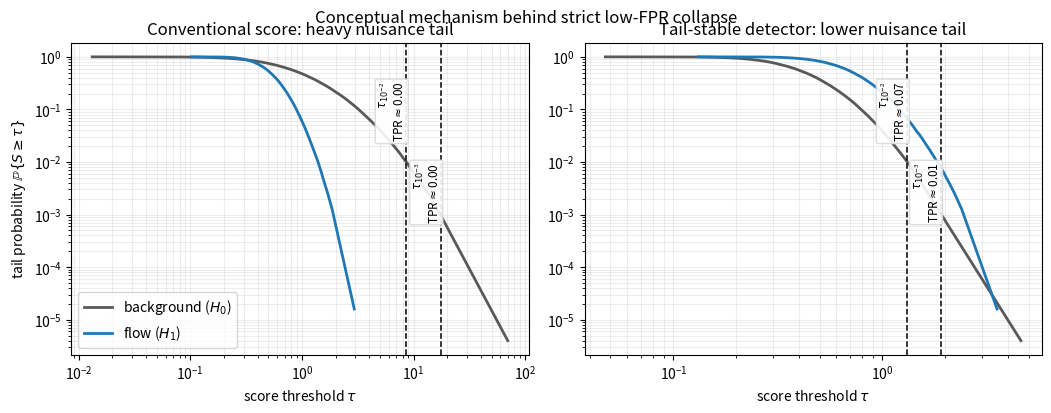

Here is the Python script that generated this plot:
#!/usr/bin/env python3
from __future__ import annotations

from pathlib import Path

import matplotlib.pyplot as plt
import numpy as np


def _ccdf(samples: np.ndarray, n_points: int = 800) -> tuple[np.ndarray, np.ndarray]:
    s = np.sort(np.asarray(samples, dtype=np.float64).ravel())
    idx = np.unique(np.linspace(0, s.size - 1, n_points, dtype=np.int64))
    x = s[idx]
    y = (s.size - idx) / float(s.size)
    return x, y


def _threshold_for_alpha(bg: np.ndarray, alpha: float) -> float:
    bg = np.sort(np.asarray(bg, dtype=np.float64).ravel())
    k = int(np.ceil(alpha * bg.size))
    k = max(1, min(k, bg.size))
    return float(bg[bg.size - k])


def _panel(
    ax: plt.Axes,
    *,
    bg: np.ndarray,
    flow: np.ndarray,
    title: str,
    color_flow: str = "#1f77b4",
) -> None:
    x_bg, y_bg = _ccdf(bg)
    x_flow, y_flow = _ccdf(flow)
    ax.plot(x_bg, y_bg, color="0.35", linewidth=2.0, label=r"background ($H_0$)")
    ax.plot(x_flow, y_flow, color=color_flow, linewidth=2.0, label=r"flow ($H_1$)")

    tau_2 = _threshold_for_alpha(bg, 1e-2)
    tau_3 = _threshold_for_alpha(bg, 1e-3)
    tpr_2 = float(np.mean(flow >= tau_2))
    tpr_3 = float(np.mean(flow >= tau_3))

    for tau, alpha, tpr, ypos in (
        (tau_2, r"10^{-2}", tpr_2, 0.78),
        (tau_3, r"10^{-3}", tpr_3, 0.52),
    ):
        ax.axvline(tau, color="k", linestyle="--", linewidth=1.1)
        ax.text(
            tau,
            ypos,
            rf"$\tau_{{{alpha}}}$" + "\n" + rf"TPR$\approx${tpr:.2f}",
            rotation=90,
            va="center",
            ha="right",
            fontsize=8.5,
            bbox=dict(boxstyle="round,pad=0.16", facecolor="white", edgecolor="0.85", alpha=0.9),
            transform=ax.get_xaxis_transform(),
        )

    ax.set_title(title)
    ax.set_xscale("log")
    ax.set_yscale("log")
    ax.set_xlabel(r"score threshold $\tau$")
    ax.grid(True, which="both", alpha=0.22)


def main() -> int:
    rng = np.random.default_rng(7)
    n = 250_000

    # Baseline: moderate separation overall, but a heavy nuisance right tail.
    bg_baseline = np.exp(rng.normal(loc=-0.05, scale=0.95, size=n))
    flow_baseline = np.exp(rng.normal(loc=-0.65, scale=0.42, size=n // 4))

    # Tail-controlled detector: lower nuisance tail with retained flow support.
    bg_tailstable = np.exp(rng.normal(loc=-0.85, scale=0.48, size=n))
    flow_tailstable = np.exp(rng.normal(loc=-0.32, scale=0.40, size=n // 4))

    fig, axes = plt.subplots(1, 2, figsize=(10.4, 3.9), constrained_layout=True)
    _panel(
        axes[0],
        bg=bg_baseline,
        flow=flow_baseline,
        title="Conventional score: heavy nuisance tail",
    )
    _panel(
        axes[1],
        bg=bg_tailstable,
        flow=flow_tailstable,
        title="Tail-stable detector: lower nuisance tail",
    )
    axes[0].set_ylabel(r"tail probability $\mathbb{P}\{S\geq\tau\}$")
    axes[1].set_ylabel("")
    axes[0].legend(loc="lower left", frameon=True)

    fig.suptitle(
        "Conceptual mechanism behind strict low-FPR collapse",
        fontsize=12,
        y=1.02,
    )

    out = Path("figs/paper/strict_tail_collapse_concept.pdf")
    out.parent.mkdir(parents=True, exist_ok=True)
    fig.savefig(out, dpi=220, bbox_inches="tight")
    print(f"[strict-tail-concept] wrote {out}")
    return 0


if __name__ == "__main__":
    raise SystemExit(main())
